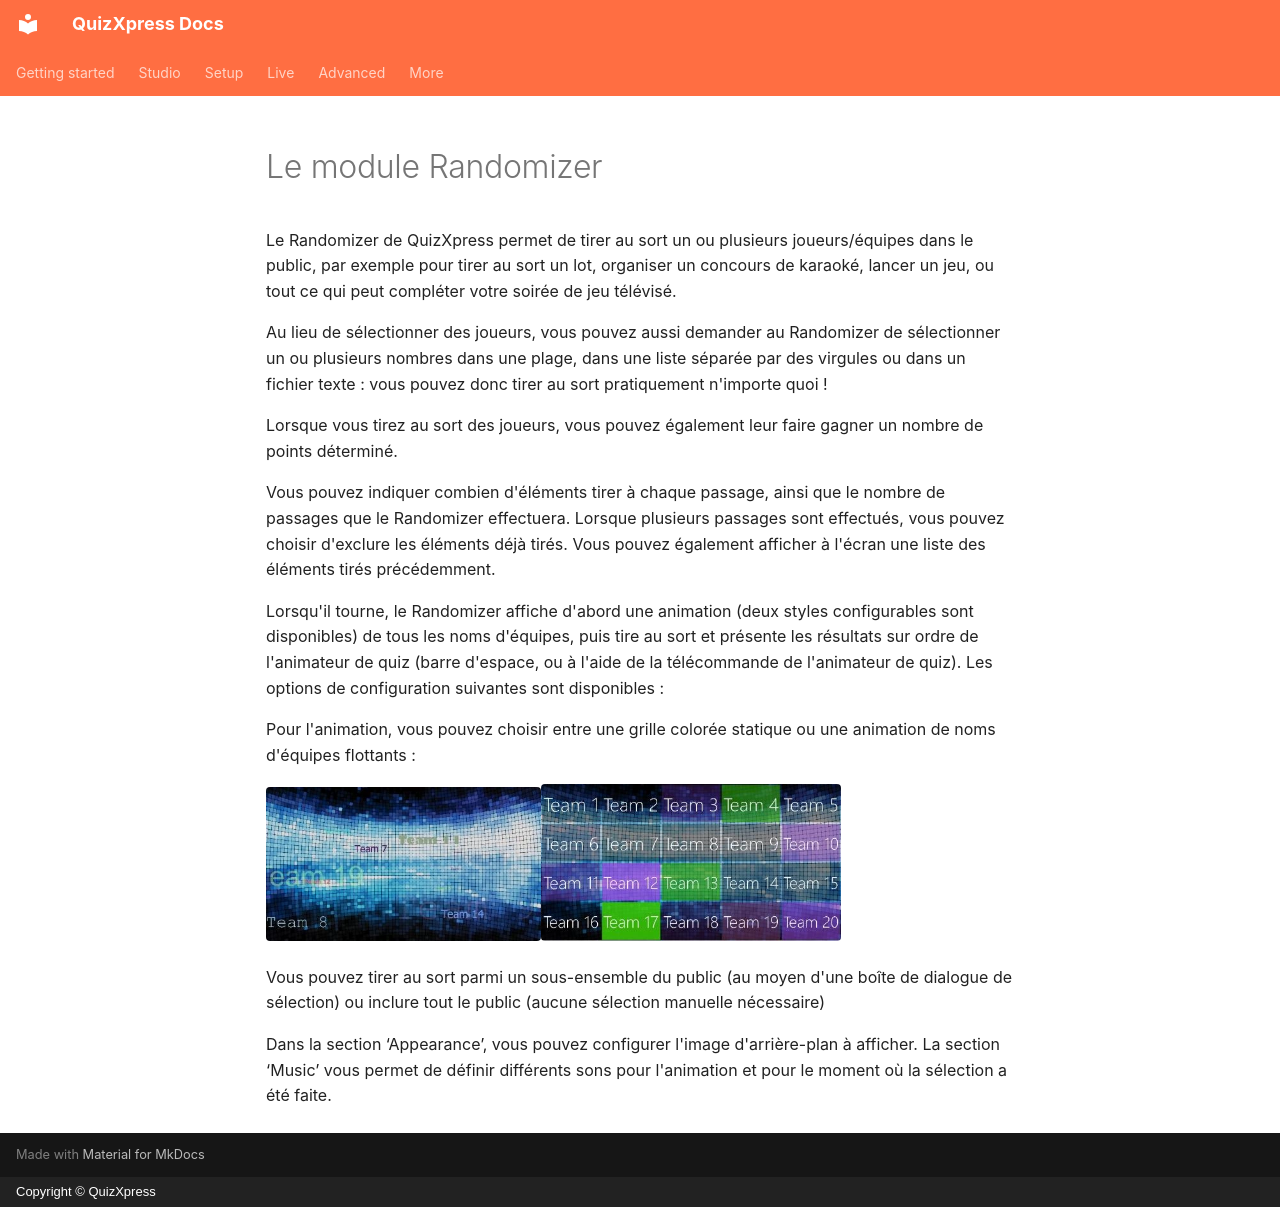

repository: gameshowcrew/quizxpress-docs · page: studio/mini-games/the-randomizer-module.fr/index.html · generator: mkdocs · copyright: Copyright © QuizXpress

# Le module Randomizer

Le Randomizer de QuizXpress permet de tirer au sort un ou plusieurs joueurs/équipes dans le public, par exemple pour tirer au sort un lot, organiser un concours de karaoké, lancer un jeu, ou tout ce qui peut compléter votre soirée de jeu télévisé.

Au lieu de sélectionner des joueurs, vous pouvez aussi demander au Randomizer de sélectionner un ou plusieurs nombres dans une plage, dans une liste séparée par des virgules ou dans un fichier texte : vous pouvez donc tirer au sort pratiquement n'importe quoi !

Lorsque vous tirez au sort des joueurs, vous pouvez également leur faire gagner un nombre de points déterminé.

Vous pouvez indiquer combien d'éléments tirer à chaque passage, ainsi que le nombre de passages que le Randomizer effectuera. Lorsque plusieurs passages sont effectués, vous pouvez choisir d'exclure les éléments déjà tirés. Vous pouvez également afficher à l'écran une liste des éléments tirés précédemment.

Lorsqu'il tourne, le Randomizer affiche d'abord une animation (deux styles configurables sont disponibles) de tous les noms d'équipes, puis tire au sort et présente les résultats sur ordre de l'animateur de quiz (barre d'espace, ou à l'aide de la télécommande de l'animateur de quiz). Les options de configuration suivantes sont disponibles :

Pour l'animation, vous pouvez choisir entre une grille colorée statique ou une animation de noms d'équipes flottants :

![](../../assets/images/image181.webp){ width="275" loading=lazy }![](../../assets/images/image182.webp){ width="300" loading=lazy }

Vous pouvez tirer au sort parmi un sous-ensemble du public (au moyen d'une boîte de dialogue de sélection) ou inclure tout le public (aucune sélection manuelle nécessaire)

Dans la section ‘Appearance’, vous pouvez configurer l'image d'arrière-plan à afficher. La section ‘Music’ vous permet de définir différents sons pour l'animation et pour le moment où la sélection a été faite.
